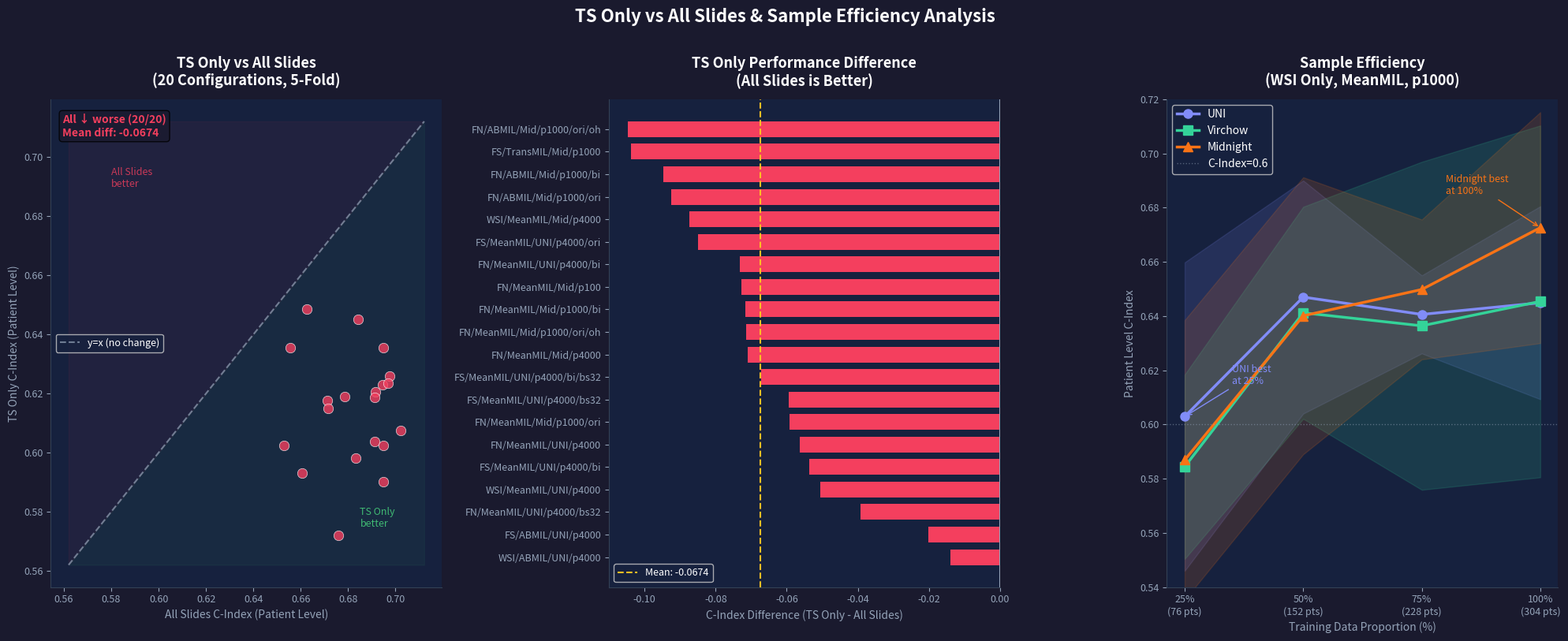

Python code for this plot: (Note: this script raises an exception after producing the figure.)
import matplotlib
matplotlib.use('Agg')
import matplotlib.pyplot as plt
import numpy as np
import os

fig, axes = plt.subplots(1, 3, figsize=(20, 8))
fig.patch.set_facecolor('#1a1a2e')

def style_ax(ax, title):
    ax.set_facecolor('#16213e')
    ax.tick_params(colors='#94a3b8', labelsize=9)
    for spine in ['bottom','left']:
        ax.spines[spine].set_color('#334155')
    ax.spines['top'].set_visible(False)
    ax.spines['right'].set_visible(False)
    ax.set_title(title, color='white', fontsize=13, fontweight='bold', pad=12)
    ax.yaxis.label.set_color('#94a3b8')
    ax.xaxis.label.set_color('#94a3b8')

# ============================================================
# 1. TS Only vs All Slides（Scatter Plot）
# ============================================================
ax1 = axes[0]

all_cis = [0.6626,0.6557,0.6843,0.6530,0.6713,0.6714,0.6948,0.6784,
           0.6605,0.6914,0.6974,0.6946,0.6913,0.6968,0.6832,0.6913,
           0.6948,0.7021,0.6759,0.6949]
ts_cis  = [0.6487,0.6355,0.6451,0.6025,0.6177,0.6150,0.6355,0.6189,
           0.5932,0.6205,0.6260,0.6230,0.6186,0.6236,0.5982,0.6038,
           0.6024,0.6074,0.5720,0.5901]
diffs = [t-a for t,a in zip(ts_cis, all_cis)]

ax1.scatter(all_cis, ts_cis, c='#f43f5e', s=80, alpha=0.8, zorder=5, edgecolors='white', linewidth=0.5)

# 對角線（y=x）
lim_min = min(min(all_cis), min(ts_cis)) - 0.01
lim_max = max(max(all_cis), max(ts_cis)) + 0.01
ax1.plot([lim_min, lim_max], [lim_min, lim_max], '--', color='#94a3b8', linewidth=1.5, alpha=0.7, label='y=x (no change)')
ax1.fill_between([lim_min, lim_max], [lim_min, lim_min], [lim_min, lim_max],
                  alpha=0.05, color='#4ade80')
ax1.fill_between([lim_min, lim_max], [lim_min, lim_max], [lim_max, lim_max],
                  alpha=0.05, color='#f43f5e')

ax1.text(0.58, 0.69, 'All Slides\nbetter', color='#f43f5e', fontsize=9, alpha=0.8)
ax1.text(0.685, 0.575, 'TS Only\nbetter', color='#4ade80', fontsize=9, alpha=0.8)

ax1.set_xlabel('All Slides C-Index (Patient Level)', fontsize=10)
ax1.set_ylabel('TS Only C-Index (Patient Level)', fontsize=10)
ax1.legend(facecolor='#16213e', labelcolor='white', fontsize=9)
style_ax(ax1, 'TS Only vs All Slides\n(20 Configurations, 5-Fold)')

# 統計資訊
avg_diff = np.mean(diffs)
ax1.text(0.03, 0.97, f'All ↓ worse ({len(diffs)}/20)\nMean diff: {avg_diff:+.4f}',
         transform=ax1.transAxes, color='#f43f5e', fontsize=10,
         va='top', fontweight='bold',
         bbox=dict(boxstyle='round', facecolor='#1a1a2e', alpha=0.8))

# ============================================================
# 2. TS Only Diff Bar Chart
# ============================================================
ax2 = axes[1]

short_labels = [
    'WSI/ABMIL/UNI/p4000', 'FS/ABMIL/UNI/p4000', 'FN/MeanMIL/UNI/p4000/bs32',
    'WSI/MeanMIL/UNI/p4000', 'FS/MeanMIL/UNI/p4000/bi', 'FN/MeanMIL/UNI/p4000',
    'FN/MeanMIL/Mid/p1000/ori', 'FS/MeanMIL/UNI/p4000/bs32', 'FS/MeanMIL/UNI/p4000/bi/bs32',
    'FN/MeanMIL/Mid/p4000', 'FN/MeanMIL/Mid/p1000/ori/oh', 'FN/MeanMIL/Mid/p1000/bi',
    'FN/MeanMIL/Mid/p100', 'FN/MeanMIL/UNI/p4000/bi', 'FS/MeanMIL/UNI/p4000/ori',
    'WSI/MeanMIL/Mid/p4000', 'FN/ABMIL/Mid/p1000/ori', 'FN/ABMIL/Mid/p1000/bi',
    'FS/TransMIL/Mid/p1000', 'FN/ABMIL/Mid/p1000/ori/oh'
]

colors = ['#f43f5e' if d < 0 else '#4ade80' for d in diffs]
y_pos = range(len(diffs))
bars = ax2.barh(y_pos, diffs, color=colors, edgecolor='none', height=0.7)
ax2.axvline(0, color='#94a3b8', linewidth=1.5, linestyle='-')
ax2.axvline(np.mean(diffs), color='#fbbf24', linewidth=1.5, linestyle='--',
            label=f'Mean: {np.mean(diffs):+.4f}')
ax2.set_yticks(y_pos)
ax2.set_yticklabels(short_labels, fontsize=7)
ax2.legend(facecolor='#16213e', labelcolor='white', fontsize=9)
ax2.set_xlabel('C-Index Difference (TS Only - All Slides)', fontsize=10)
style_ax(ax2, 'TS Only Performance Difference\n(All Slides is Better)')

# ============================================================
# 3. Sample Efficiency
# ============================================================
ax3 = axes[2]

pcts = [25, 50, 75, 100]
fm_data = {
    'UNI':     ([0.6029, 0.6470, 0.6406, 0.6449],
                [0.0569, 0.0430, 0.0144, 0.0356]),
    'Virchow': ([0.5844, 0.6412, 0.6364, 0.6454],
                [0.0340, 0.0391, 0.0605, 0.0649]),
    'Midnight':([0.5869, 0.6401, 0.6498, 0.6726],
                [0.0516, 0.0511, 0.0258, 0.0426]),
}
fm_colors = {'UNI': '#818cf8', 'Virchow': '#34d399', 'Midnight': '#f97316'}
markers = {'UNI': 'o', 'Virchow': 's', 'Midnight': '^'}

for fm, (means, stds) in fm_data.items():
    ax3.plot(pcts, means, marker=markers[fm], color=fm_colors[fm],
             linewidth=2.5, markersize=8, label=fm)
    ax3.fill_between(pcts,
                     [m-s for m,s in zip(means,stds)],
                     [m+s for m,s in zip(means,stds)],
                     alpha=0.15, color=fm_colors[fm])

ax3.axhline(0.6, color='#94a3b8', linestyle=':', linewidth=1, alpha=0.5, label='C-Index=0.6')
ax3.set_xlabel('Training Data Proportion (%)', fontsize=10)
ax3.set_ylabel('Patient Level C-Index', fontsize=10)
ax3.set_xticks(pcts)
ax3.set_xticklabels(['25%\n(76 pts)', '50%\n(152 pts)', '75%\n(228 pts)', '100%\n(304 pts)'])
ax3.legend(facecolor='#16213e', labelcolor='white', fontsize=10)
ax3.set_ylim(0.54, 0.72)
style_ax(ax3, 'Sample Efficiency\n(WSI Only, MeanMIL, p1000)')

# 標注關鍵發現
ax3.annotate('UNI best\nat 25%', xy=(25, 0.6029), xytext=(35, 0.615),
             color='#818cf8', fontsize=9, arrowprops=dict(arrowstyle='->', color='#818cf8'))
ax3.annotate('Midnight best\nat 100%', xy=(100, 0.6726), xytext=(80, 0.685),
             color='#f97316', fontsize=9, arrowprops=dict(arrowstyle='->', color='#f97316'))

fig.suptitle('TS Only vs All Slides & Sample Efficiency Analysis',
             color='white', fontsize=16, fontweight='bold', y=1.01)
plt.tight_layout()

output = '/mnt/data2/TCGA_STAD_Project/0527_experiments/figures/ts_sample_analysis.png'
os.makedirs(os.path.dirname(output), exist_ok=True)
plt.savefig(output, dpi=150, bbox_inches='tight', facecolor='#1a1a2e')
print(f'儲存完成：{output}')
